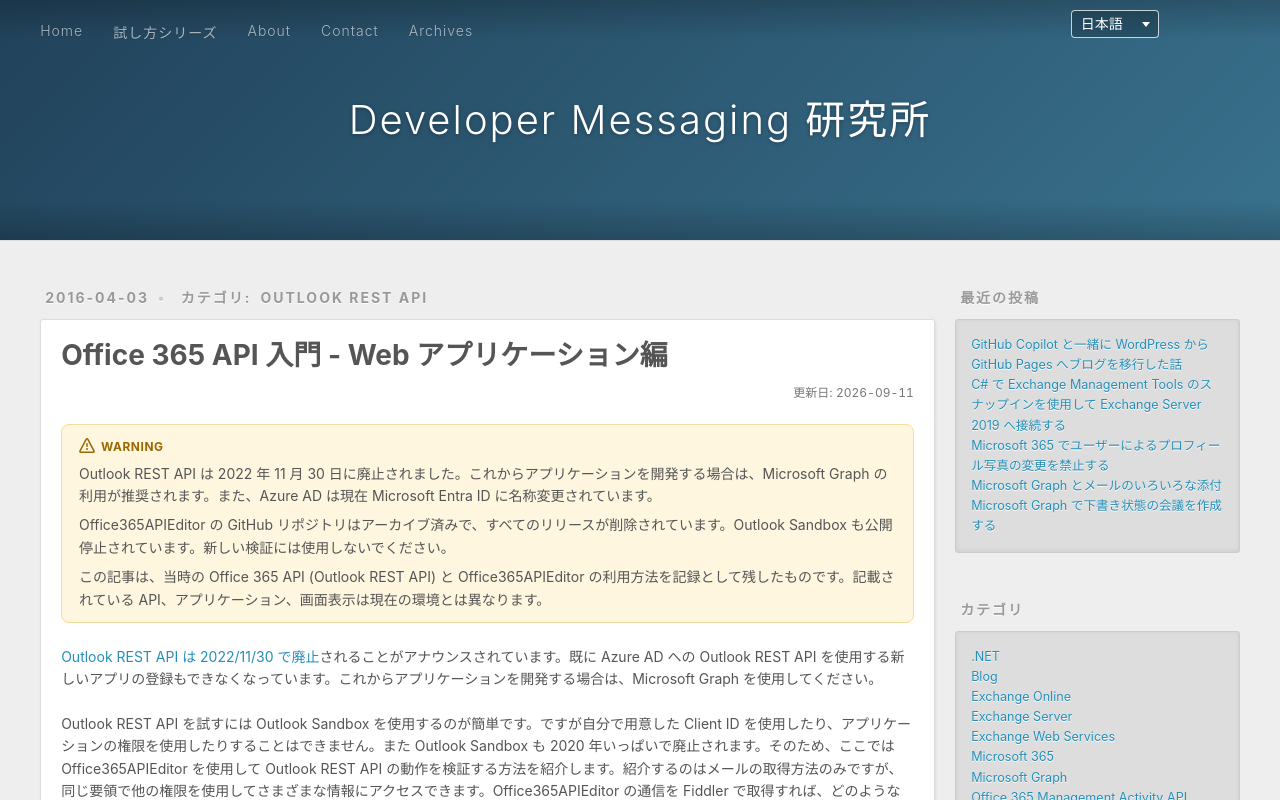

repository: rykoma/Docs · page: ja/office-365-api-web-app-introduction/index.html · generator: jekyll

---
title: Office 365 API 入門 - Web アプリケーション編
date: 2016-04-03T20:08:10+09:00
updated: 2026-09-11T00:33:05+09:00
lang: ja
slug: office-365-api-web-app-introduction
categories:
  - Outlook REST API
tags:
  - Outlook REST API
  - Exchange Online
  - Office365APIEditor
description: Office 365 API (Outlook REST API) を Office365APIEditor で試す方法を紹介した、Web アプリケーション入門記事です。
alias:
  - /2016/04/03/591/
---

> [!WARNING]
> Outlook REST API は 2022 年 11 月 30 日に廃止されました。これからアプリケーションを開発する場合は、Microsoft Graph の利用が推奨されます。また、Azure AD は現在 Microsoft Entra ID に名称変更されています。
>
> Office365APIEditor の GitHub リポジトリはアーカイブ済みで、すべてのリリースが削除されています。Outlook Sandbox も公開停止されています。新しい検証には使用しないでください。
>
> この記事は、当時の Office 365 API (Outlook REST API) と Office365APIEditor の利用方法を記録として残したものです。記載されている API、アプリケーション、画面表示は現在の環境とは異なります。

[Outlook REST API は 2022/11/30 で廃止](https://techcommunity.microsoft.com/blog/exchange/outlook-rest-api-beta-and-outlook-rest-api-v2-0-deprecation-notice/1898162)されることがアナウンスされています。既に Azure AD への Outlook REST API を使用する新しいアプリの登録もできなくなっています。これからアプリケーションを開発する場合は、Microsoft Graph を使用してください。

Outlook REST API を試すには Outlook Sandbox を使用するのが簡単です。ですが自分で用意した Client ID を使用したり、アプリケーションの権限を使用したりすることはできません。また Outlook Sandbox も 2020 年いっぱいで廃止されます。そのため、ここでは Office365APIEditor を使用して Outlook REST API の動作を検証する方法を紹介します。紹介するのはメールの取得方法のみですが、同じ要領で他の権限を使用してさまざまな情報にアクセスできます。Office365APIEditor の通信を Fiddler で取得すれば、どのような通信が行われているのか確認できます。実際に Outlook REST API を使用するアプリケーションを開発する場合は、これらの通信を何らかの開発言語で実装することになります。以前はアプリケーションの許可を使用する方法も掲載していましたが、Outlook REST API の廃止のアナウンスに伴って新しいアプリでは試せなくなったため、掲載を取りやめています。

## [委任されたアクセス許可] を Office365APIEditor で試す (ビルトイン編)

<table class="key-value-table">
  <tbody>
    <tr>
      <th scope="row">アクセス トークンの種類</th>
      <td>Delegated Token</td>
    </tr>
    <tr>
      <th scope="row">ツール</th>
      <td>Office365APIEditor</td>
    </tr>
    <tr>
      <th scope="row">認証エンドポイント</th>
      <td>v2.0</td>
    </tr>
    <tr>
      <th scope="row">API</th>
      <td>Outlook REST API</td>
    </tr>
  </tbody>
</table>

1. [Office365APIEditor](https://github.com/microsoft/Office365APIEditor) をインストールして起動します。
2. [Tools] - [New Editor] をクリックします。
3. [File] - [New Access Token] をクリックします。
4. [I have not registered the application.] を選択して [Next] をクリックします。
5. [Office365APIEditor built-in application] を選択して [Next] をクリックします。
6. [Scope editor] をクリックします。
7. [Deselect all] をクリックします。
8. `https://outlook.office.com/mail.read` のチェックをオンにします。
9. [OK] をクリックします。
10. [Next] をクリックします。
11. Office 365 のユーザーでサインインします。
12. 上部ペインの [Request] に `https://outlook.office.com/api/v2.0/me/messages` と入力して [Run] をクリックします。
13. 下部ペインの [Body] に操作をしているユーザーのメールが表示されます。

## [委任されたアクセス許可] を Office365APIEditor で試す (カスタム アプリ編)

<table class="key-value-table">
  <tbody>
    <tr>
      <th scope="row">アクセス トークンの種類</th>
      <td>Delegated Token</td>
    </tr>
    <tr>
      <th scope="row">ツール</th>
      <td>Office365APIEditor</td>
    </tr>
    <tr>
      <th scope="row">認証エンドポイント</th>
      <td>v2.0</td>
    </tr>
    <tr>
      <th scope="row">API</th>
      <td>Outlook REST API</td>
    </tr>
  </tbody>
</table>

1. [Azure Portal](https://portal.azure.com/) にサインインします。
2. [Active Directory] - [アプリの登録] - [新規登録] をクリックします。
3. [名前] に任意のアプリの名前を入力します (例: App03)。
4. [サポートされているアカウントの種類] から [この組織ディレクトリのみに含まれるアカウント] を選択します。
5. [リダイレクト URI] で [パブリック クライアント (モバイルとデスクトップ)] を選択し、任意の URI を入力します (例: `https://localhost/App03`)。
6. [登録] をクリックします。
7. 表示された [アプリケーション (クライアント) ID] の値を控えておきます。
8. [Office365APIEditor](https://github.com/microsoft/Office365APIEditor) をインストールして起動します。
9. [Tools] - [New Editor] をクリックします。
10. [File] - [New Access Token] をクリックします。
11. [v2.0 Endpoint] を選択して [Next] をクリックします。
12. [Public client/native (mobile & desktop) app] を選択して [Next] をクリックします。
13. [Tenant Name] にアプリを登録したテナントの onmicrosoft.com のドメイン名を入力します (例: contoso.onmicrosoft.com)。
14. [Application ID] に手順 7 で控えた値を入力します。
15. [Redirect URI] に手順 5 で入力した URI を入力します。
16. [Scope editor] をクリックします。
17. [Deselect all] をクリックします。
18. `https://outlook.office.com/mail.read` のチェックをオンにします。
19. [OK] をクリックします。
20. [Next] をクリックします。
21. Office 365 のユーザーでサインインします。
22. 上部ペインの [Request] に `https://outlook.office.com/api/v2.0/me/messages` と入力して [Run] をクリックします。
23. 下部ペインの [Body] に操作をしているユーザーのメールが表示されます。
